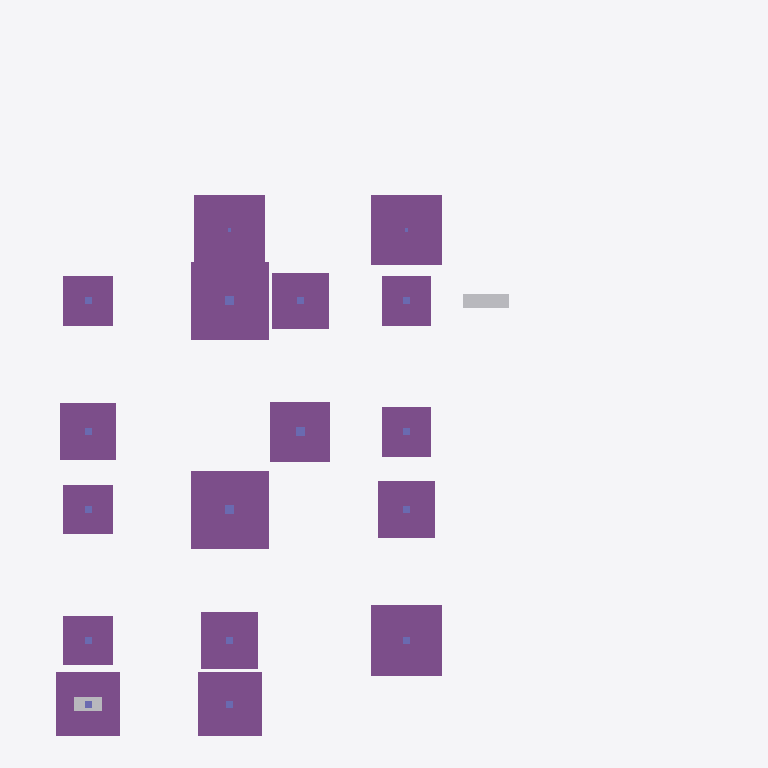
Plan cut of the same IFC building model at storey 'ระดับฐานราก (Foundation Level)' (level -1.50 m, cut at -0.10 m), seen from above with north up, elements coloured by IFC class: 17 footings (purple), 15 columns (violet), 3 other elements (light grey). Cut surfaces are drawn darker.
Extent 19.3 m × 20.1 m × 10.6 m (x, y, z). Storeys (4): ระดับฐานราก (Foundation Level) at -1.50 m; ชั้น 1 (Ground Floor) at 0.60 m; ชั้น 2 (Upper Floor) at 3.75 m; ชั้นหลังคา (Roof Level) at 6.65 m. Elements (480): 122 IfcBuildingElementProxy, 58 IfcBeam, 48 IfcWall, 47 IfcColumn, 43 IfcLightFixture, 25 IfcSwitchingDevice, 23 IfcOutlet, 23 IfcWindow, 18 IfcMember, 17 IfcFooting, 15 IfcSlab, 10 IfcUnitaryEquipment.

HEADER;
FILE_DESCRIPTION(('ViewDefinition [CoordinationView]'),'2;1');
FILE_NAME('','2026-11-05T13:10:51',(''),(''),'IfcOpenShell 0.8.5-1c5b825','IfcOpenShell 0.8.5-1c5b825','');
FILE_SCHEMA(('IFC4'));
ENDSEC;
DATA;
#1=IFCPROJECT('1eJmSCnu95afa33Qk5Tz0T',$,'บ้านครอบครัวไทยร่วมสมัย 5 (.debim)',$,$,$,$,(#10),#5);
#12=IFCSITE('2tOTzCcmP2XvrEk2yxToLJ',$,'Default Site',$,$,#20,$,$,$,$,$,$,$,$);
#13=IFCBUILDING('1flMLj4ZLFkfrOBz3ZbJrP',$,'บ้านครอบครัวไทยร่วมสมัย 5 (.debim)',$,$,#25,$,$,$,$,$,$);
#26=IFCBUILDINGSTOREY('2VZVsyp7TCwgRZqPexhWML',$,'ระดับฐานราก (Foundation Level)',$,$,#55,$,$,$,-1.5);
#32=IFCBUILDINGSTOREY('1W9xTEGxT82BbPB1QPUXHc',$,'ชั้น 1 (Ground Floor)',$,$,#60,$,$,$,0.6);
#38=IFCBUILDINGSTOREY('02jYIZOSz7ggTeoWgG7_T1',$,'ชั้น 2 (Upper Floor)',$,$,#65,$,$,$,3.75);
#44=IFCBUILDINGSTOREY('0cvnx7YAr33Bd9GFfCcQVr',$,'ชั้นหลังคา (Roof Level)',$,$,#70,$,$,$,6.65);
#217=IFCFOOTING('15HA9m15vDigHlAOUk3GjQ',$,'F16-2C',$,$,#10194,#233,$,$);
#385=IFCFOOTING('00u2eB7RDC$uxU14fS2p__',$,'F16-2E',$,$,#10174,#401,$,$);
#169=IFCFOOTING('2_ltsZabr6PenAcYCjyedi',$,'F6-4B',$,$,#10284,#185,$,$);
#494=IFCFOOTING('2aNmRY6$jEAvHRXseApG0D',$,'F6-4F',$,$,#10199,#510,$,$);
#471=IFCFOOTING('1NIRrJDQvFOAYWByWhRitv',$,'F6-2F',$,$,#10279,#487,$,$);
#93=IFCFOOTING('0nal8s5cH79elicEckemIK',$,'F4-2A',$,$,#10304,#109,$,$);
#71=IFCFOOTING('1g6eSHRCv10BuQ67ZVgNsQ',$,'F4-1A',$,$,#10114,#87,$,$);
#306=IFCFOOTING('3JrTIBInL5bu8dGGzHVUlr',$,'F12-3D',$,$,#10159,#322,$,$);
#141=IFCFOOTING('2rvgyp_FD1YwKAvVqEdH7I',$,'F11-2B',$,$,#10269,#157,$,$);
#250=IFCFOOTING('3zgCiwEAj70Qv9t_0FBDjP',$,'F11-4C',$,$,#10299,#266,$,$);
#278=IFCFOOTING('2e5ufihwH6w8EcsLsoL5kC',$,'F11-1D',$,$,#10139,#294,$,$);
#418=IFCFOOTING('3DB7HnS3LCrArDwVS3$TkM',$,'F11-3E',$,$,#10124,#434,$,$);
#360=IFCFOOTING('1kax4ndV9CXB12y0jBmzvz',$,'F8-1E',$,$,#10249,#376,$,$);
#116=IFCFOOTING('29ThHBqLv5LghgrK5gl1Z6',$,'F8-1B',$,$,#10134,#132,$,$);
#192=IFCFOOTING('0f8K4n8Nb3vepYxVQQAFBD',$,'F8-1C',$,$,#10264,#208,$,$);
#335=IFCFOOTING('0wfVgV5O9D8QBxOXZFsqs1',$,'F8-4D',$,$,#10259,#351,$,$);
#446=IFCFOOTING('1A$Df6UUD7QfQNGDJyhOxh',$,'F8-4E',$,$,#10129,#462,$,$);
#7010=IFCUNITARYEQUIPMENT('049OySiYv3jPH8nMDKVxbW',$,'SEPTIC-TANK-1250L',$,$,#10274,#7026,$,$);
#7129=IFCUNITARYEQUIPMENT('1tMH6ioFv5JhR$9xn5l10E',$,'WATER-METER-1/2',$,$,#10119,#7145,$,$);
#7163=IFCUNITARYEQUIPMENT('3D6bPUHB12LA8xdGeYwQdg',$,'BOOSTER-PUMP-200W',$,$,#10294,#7179,$,$);
#619=IFCCOLUMN('0DuTFUOuLEPghTvGIWe5kG',$,'STUB-2C',$,$,#10214,#635,$,$);
#670=IFCCOLUMN('1k0hEgqA97eBEXj8XPf8YD',$,'STUB-3D',$,$,#10209,#686,$,$);
#721=IFCCOLUMN('0ON6EU1b90hgDGmb4pzg8h',$,'STUB-2E',$,$,#10189,#737,$,$);
#534=IFCCOLUMN('3iaeXVj1b3EAoZuhGuOf3K',$,'STUB-2A',$,$,#10244,#550,$,$);
#517=IFCCOLUMN('1ZW4dq43z8lw6WgKnojN9S',$,'STUB-1A',$,$,#10234,#533,$,$);
#551=IFCCOLUMN('1isk39bF92cg2abQ1fqbqq',$,'STUB-1B',$,$,#10219,#567,$,$);
#568=IFCCOLUMN('1y1oEPm_n8JPebW1qppd62',$,'STUB-2B',$,$,#10229,#584,$,$);
#602=IFCCOLUMN('1oUsIzR9H9YhRFcqa0uBgy',$,'STUB-1C',$,$,#10254,#618,$,$);
#585=IFCCOLUMN('26ng$VJgD5P8uwCyTBddkE',$,'STUB-4B',$,$,#10239,#601,$,$);
#653=IFCCOLUMN('3no6x1i1r36vx5SgwVMwMS',$,'STUB-1D',$,$,#10184,#669,$,$);
#636=IFCCOLUMN('1CroresCDEq8yob9O3pdHC',$,'STUB-4C',$,$,#10154,#652,$,$);
#687=IFCCOLUMN('1avFp1DdfC8xmR40h08m4$',$,'STUB-4D',$,$,#10149,#703,$,$);
#704=IFCCOLUMN('3Salp1cm1FKA3tDGLW$pZT',$,'STUB-1E',$,$,#10169,#720,$,$);
#738=IFCCOLUMN('3GncBBJxnAA8nzXp54N3Km',$,'STUB-3E',$,$,#10144,#754,$,$);
#755=IFCCOLUMN('0zmPFd3Of9evKbsJfD1pmd',$,'STUB-4E',$,$,#10164,#771,$,$);
ENDSEC;
